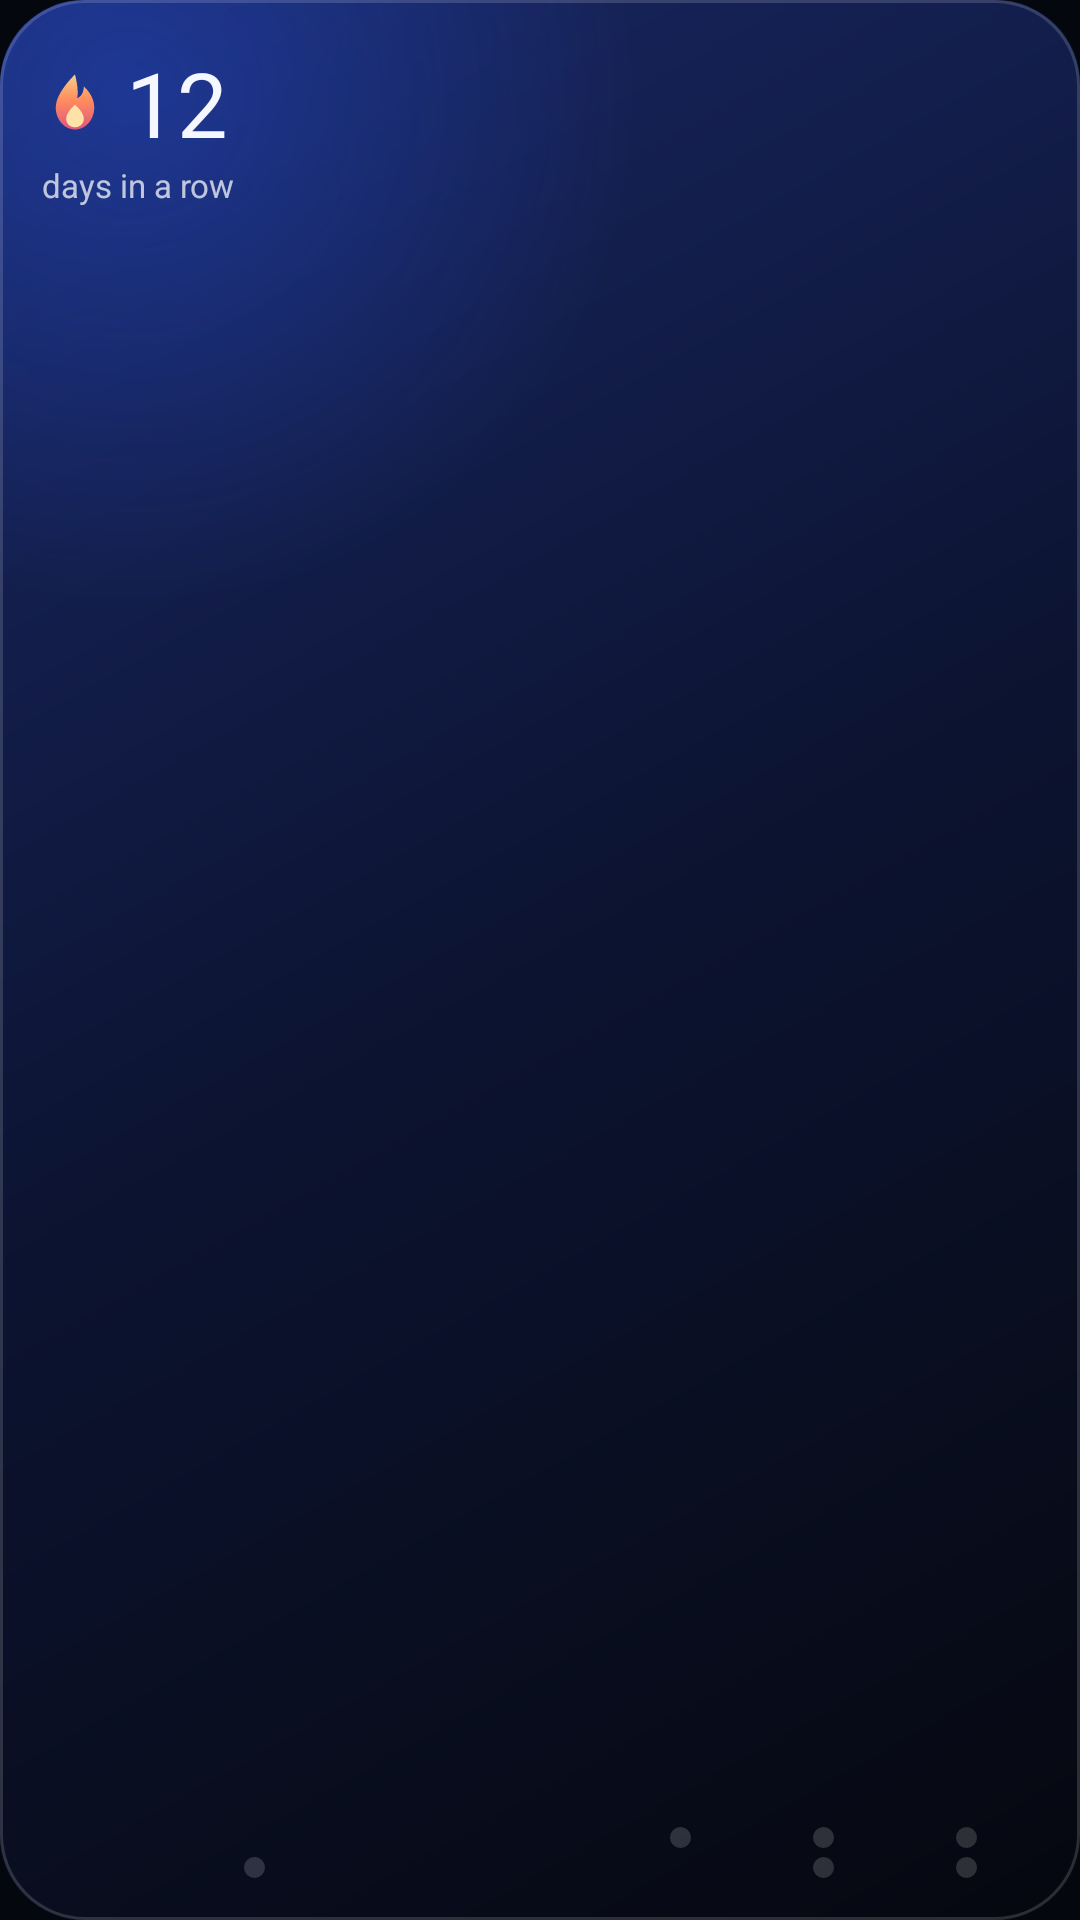

Android layout source for this screen:
<!-- AndroidManifest.xml: application theme Theme.Adhkaar -->
<!-- res/layout/widget_preview_streak.xml -->
<?xml version="1.0" encoding="utf-8"?>
<LinearLayout xmlns:android="http://schemas.android.com/apk/res/android"
    android:layout_width="match_parent"
    android:layout_height="match_parent"
    android:background="@drawable/widget_background"
    android:orientation="vertical"
    android:padding="14dp">

    <LinearLayout
        android:layout_width="wrap_content"
        android:layout_height="wrap_content"
        android:gravity="center_vertical"
        android:orientation="horizontal">

        <ImageView
            android:layout_width="22dp"
            android:layout_height="22dp"
            android:importantForAccessibility="no"
            android:src="@drawable/widget_flame" />

        <TextView
            android:layout_width="wrap_content"
            android:layout_height="wrap_content"
            android:layout_marginStart="6dp"
            android:text="@string/widget_preview_streak"
            android:textColor="#FFF5F7FF"
            android:textSize="30sp" />
    </LinearLayout>

    <TextView
        android:layout_width="wrap_content"
        android:layout_height="wrap_content"
        android:text="@string/widget_preview_days_in_a_row"
        android:textColor="#B8FFFFFF"
        android:textSize="11sp" />

    <FrameLayout
        android:layout_width="match_parent"
        android:layout_height="0dp"
        android:layout_weight="1" />

    <LinearLayout
        android:layout_width="match_parent"
        android:layout_height="wrap_content"
        android:orientation="horizontal">

        <LinearLayout
            android:layout_width="0dp"
            android:layout_height="wrap_content"
            android:layout_weight="1"
            android:gravity="center_horizontal"
            android:orientation="vertical">

            <ImageView
                android:layout_width="7dp"
                android:layout_height="7dp"
                android:importantForAccessibility="no"
                android:src="@drawable/widget_dot"
                android:tint="#FFFFB88A" />

            <ImageView
                android:layout_width="7dp"
                android:layout_height="7dp"
                android:layout_marginTop="3dp"
                android:importantForAccessibility="no"
                android:src="@drawable/widget_dot"
                android:tint="#FF8FB1FF" />
        </LinearLayout>

        <LinearLayout
            android:layout_width="0dp"
            android:layout_height="wrap_content"
            android:layout_weight="1"
            android:gravity="center_horizontal"
            android:orientation="vertical">

            <ImageView
                android:layout_width="7dp"
                android:layout_height="7dp"
                android:importantForAccessibility="no"
                android:src="@drawable/widget_dot"
                android:tint="#FFFFB88A" />

            <ImageView
                android:layout_width="7dp"
                android:layout_height="7dp"
                android:layout_marginTop="3dp"
                android:importantForAccessibility="no"
                android:src="@drawable/widget_dot_empty_glass" />
        </LinearLayout>

        <LinearLayout
            android:layout_width="0dp"
            android:layout_height="wrap_content"
            android:layout_weight="1"
            android:gravity="center_horizontal"
            android:orientation="vertical">

            <ImageView
                android:layout_width="7dp"
                android:layout_height="7dp"
                android:importantForAccessibility="no"
                android:src="@drawable/widget_dot"
                android:tint="#FFFFB88A" />

            <ImageView
                android:layout_width="7dp"
                android:layout_height="7dp"
                android:layout_marginTop="3dp"
                android:importantForAccessibility="no"
                android:src="@drawable/widget_dot"
                android:tint="#FF8FB1FF" />
        </LinearLayout>

        <LinearLayout
            android:layout_width="0dp"
            android:layout_height="wrap_content"
            android:layout_weight="1"
            android:gravity="center_horizontal"
            android:orientation="vertical">

            <ImageView
                android:layout_width="7dp"
                android:layout_height="7dp"
                android:importantForAccessibility="no"
                android:src="@drawable/widget_dot"
                android:tint="#FFFFB88A" />

            <ImageView
                android:layout_width="7dp"
                android:layout_height="7dp"
                android:layout_marginTop="3dp"
                android:importantForAccessibility="no"
                android:src="@drawable/widget_dot"
                android:tint="#FF8FB1FF" />
        </LinearLayout>

        <LinearLayout
            android:layout_width="0dp"
            android:layout_height="wrap_content"
            android:layout_weight="1"
            android:gravity="center_horizontal"
            android:orientation="vertical">

            <ImageView
                android:layout_width="7dp"
                android:layout_height="7dp"
                android:importantForAccessibility="no"
                android:src="@drawable/widget_dot_empty_glass" />

            <ImageView
                android:layout_width="7dp"
                android:layout_height="7dp"
                android:layout_marginTop="3dp"
                android:importantForAccessibility="no"
                android:src="@drawable/widget_dot"
                android:tint="#FF8FB1FF" />
        </LinearLayout>

        <LinearLayout
            android:layout_width="0dp"
            android:layout_height="wrap_content"
            android:layout_weight="1"
            android:gravity="center_horizontal"
            android:orientation="vertical">

            <ImageView
                android:layout_width="7dp"
                android:layout_height="7dp"
                android:importantForAccessibility="no"
                android:src="@drawable/widget_dot_empty_glass" />

            <ImageView
                android:layout_width="7dp"
                android:layout_height="7dp"
                android:layout_marginTop="3dp"
                android:importantForAccessibility="no"
                android:src="@drawable/widget_dot_empty_glass" />
        </LinearLayout>

        <LinearLayout
            android:layout_width="0dp"
            android:layout_height="wrap_content"
            android:layout_weight="1"
            android:gravity="center_horizontal"
            android:orientation="vertical">

            <ImageView
                android:layout_width="7dp"
                android:layout_height="7dp"
                android:importantForAccessibility="no"
                android:src="@drawable/widget_dot_empty_glass" />

            <ImageView
                android:layout_width="7dp"
                android:layout_height="7dp"
                android:layout_marginTop="3dp"
                android:importantForAccessibility="no"
                android:src="@drawable/widget_dot_empty_glass" />
        </LinearLayout>
    </LinearLayout>
</LinearLayout>
<!-- resources referenced by this layout -->
<resources>
  <!-- drawable widget_background (drawable) -->
  <?xml version="1.0" encoding="utf-8"?>
  <layer-list xmlns:android="http://schemas.android.com/apk/res/android">
      <item>
          <shape android:shape="rectangle">
              <gradient
                  android:angle="315"
                  android:startColor="#EB1A2A6B"
                  android:centerColor="#EB0C1433"
                  android:endColor="#F205070F" />
              <corners android:radius="28dp" />
          </shape>
      </item>
      <item>
          <shape android:shape="rectangle">
              <gradient
                  android:type="radial"
                  android:centerX="0.12"
                  android:centerY="0.05"
                  android:gradientRadius="170dp"
                  android:startColor="#552B5BFF"
                  android:endColor="#002B5BFF" />
              <corners android:radius="28dp" />
          </shape>
      </item>
      <item>
          <shape android:shape="rectangle">
              <stroke android:width="1dp" android:color="#26FFFFFF" />
              <corners android:radius="28dp" />
          </shape>
      </item>
  </layer-list>
  <!-- drawable widget_dot_empty_glass (drawable) -->
  <?xml version="1.0" encoding="utf-8"?>
  <shape xmlns:android="http://schemas.android.com/apk/res/android" android:shape="oval">
      <solid android:color="#29FFFFFF" />
  </shape>
  <!-- drawable widget_flame (drawable) -->
  <?xml version="1.0" encoding="utf-8"?>
  <vector xmlns:android="http://schemas.android.com/apk/res/android"
      xmlns:aapt="http://schemas.android.com/aapt"
      android:width="24dp"
      android:height="24dp"
      android:viewportWidth="24"
      android:viewportHeight="24">
      <path android:pathData="M12,2 C12,2 5,8.5 5,14 C5,18.4 8.1,22 12,22 C15.9,22 19,18.4 19,14 C19,10.5 16.8,7.8 15.2,6.3 C15.2,8.6 14.1,10.1 12.8,10.6 C13.5,7.4 12,2 12,2 Z">
          <aapt:attr name="android:fillColor">
              <gradient
                  android:type="linear"
                  android:startX="12"
                  android:startY="22"
                  android:endX="12"
                  android:endY="2">
                  <item android:offset="0" android:color="#FFE0567E" />
                  <item android:offset="0.55" android:color="#FFFF8E5E" />
                  <item android:offset="1" android:color="#FFF2CF8A" />
              </gradient>
          </aapt:attr>
      </path>
      <path
          android:fillColor="#FFFFE2A8"
          android:pathData="M12,13 C12,13 8.8,15.6 8.8,18.1 C8.8,19.9 10.2,21.2 12,21.2 C13.8,21.2 15.2,19.9 15.2,18.1 C15.2,15.6 12,13 12,13 Z" />
  </vector>
  <string name="widget_preview_days_in_a_row">days in a row</string>
  <string name="widget_preview_streak" translatable="false">12</string>
  <style name="Theme.Adhkaar" parent="android:Theme.Material.NoActionBar">
          <item name="android:windowBackground">@color/ink</item>
          <item name="android:statusBarColor">@android:color/transparent</item>
          <item name="android:navigationBarColor">@android:color/transparent</item>
      </style>
  <color name="ink">#05070F</color>
</resources>
